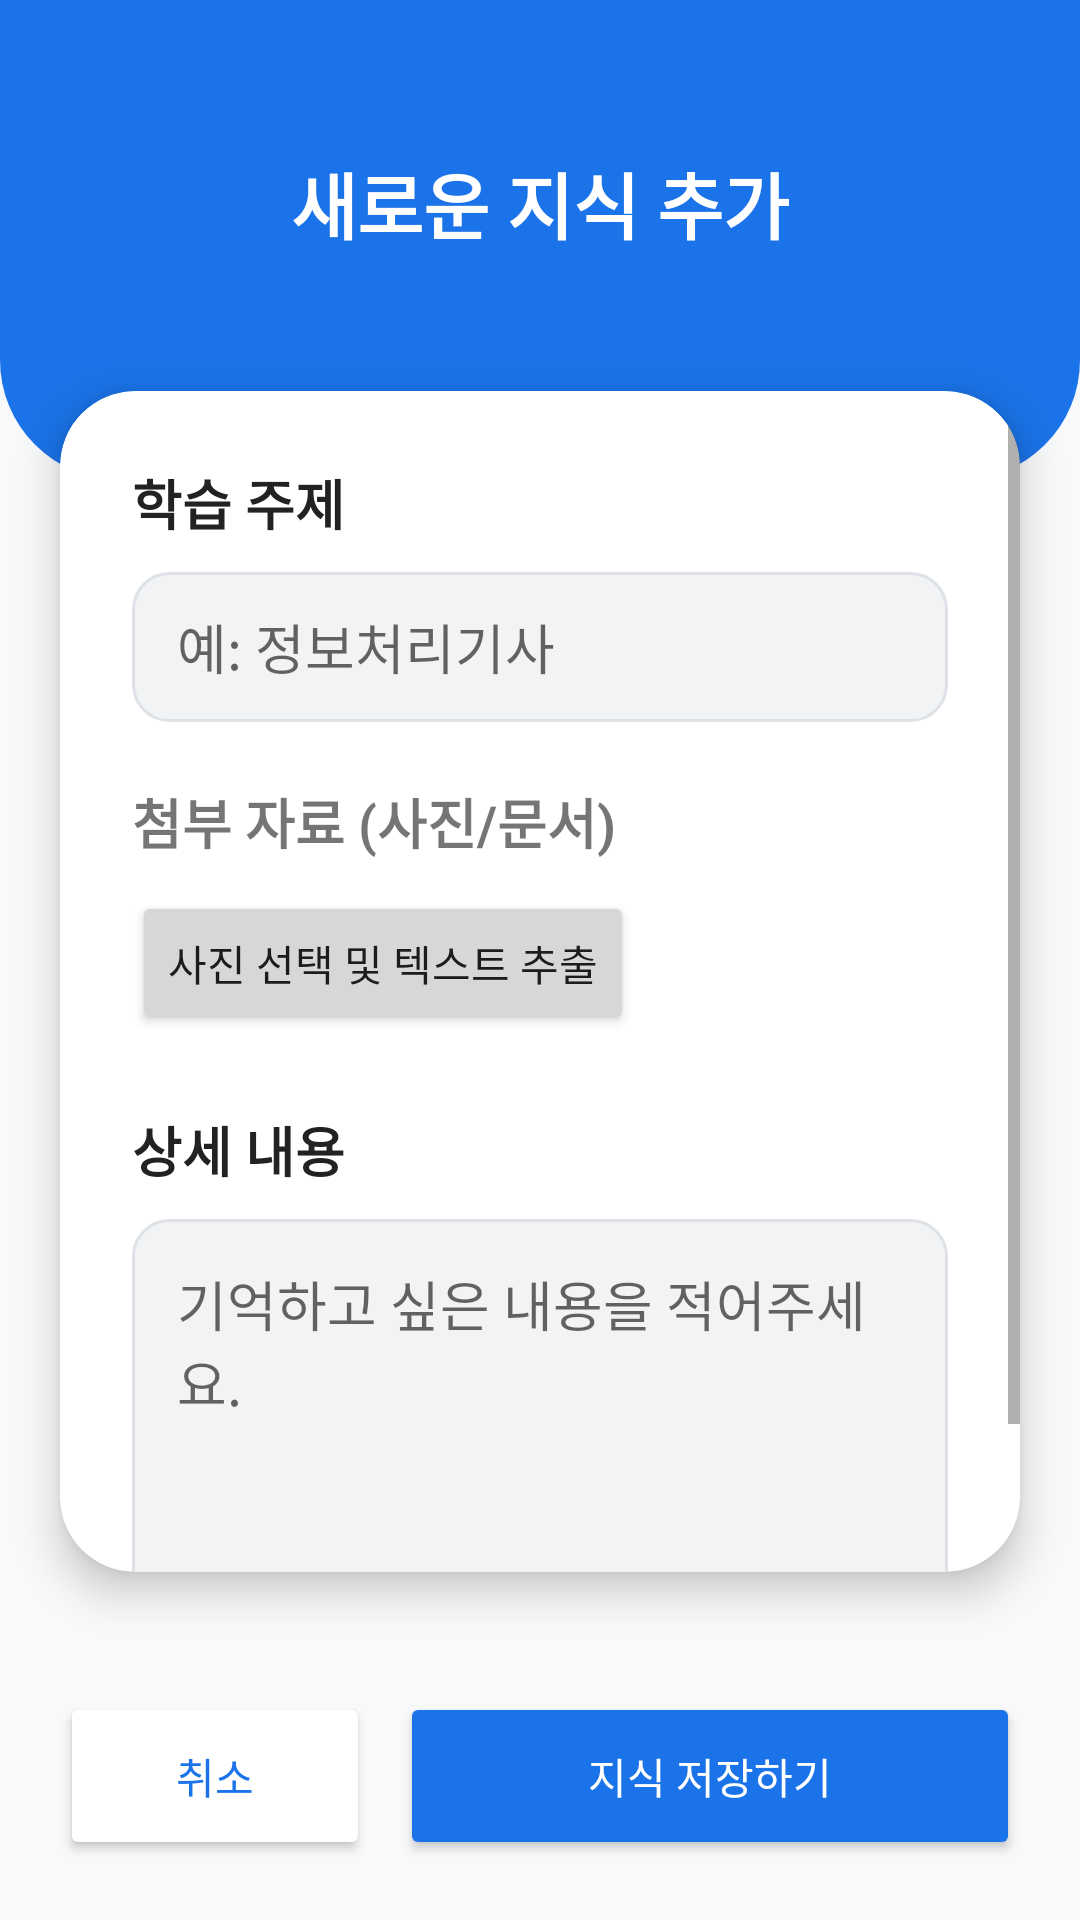

Reconstruct the res/layout file that produces this screen, plus the resources it refers to.
<!-- AndroidManifest.xml: application theme Theme.MyApplication -->
<!-- res/layout/activity_create_quiz.xml -->
<?xml version="1.0" encoding="utf-8"?>
<androidx.constraintlayout.widget.ConstraintLayout xmlns:android="http://schemas.android.com/apk/res/android"
    xmlns:app="http://schemas.android.com/apk/res-auto"
    android:layout_width="match_parent"
    android:layout_height="match_parent"
    android:background="#F8F9FA">

    
    <View
        android:id="@+id/topHeader"
        android:layout_width="match_parent"
        android:layout_height="160dp"
        android:background="@drawable/bg_header_blue"
        app:layout_constraintTop_toTopOf="parent" />

    <TextView
        android:id="@+id/tv_title"
        android:layout_width="wrap_content"
        android:layout_height="wrap_content"
        android:layout_marginTop="50dp"
        android:text="새로운 지식 추가"
        android:textColor="#FFFFFF"
        android:textSize="24sp"
        android:textStyle="bold"
        app:layout_constraintEnd_toEndOf="parent"
        app:layout_constraintStart_toStartOf="parent"
        app:layout_constraintTop_toTopOf="parent" />

    
    <androidx.cardview.widget.CardView
        android:layout_width="match_parent"
        android:layout_height="0dp"
        android:layout_marginHorizontal="20dp"
        android:layout_marginTop="-30dp"
        android:layout_marginBottom="20dp"
        app:cardCornerRadius="25dp"
        app:cardElevation="8dp"
        app:layout_constraintBottom_toTopOf="@id/bottomLayout"
        app:layout_constraintTop_toBottomOf="@id/topHeader">

        
        <ScrollView
            android:layout_width="match_parent"
            android:layout_height="match_parent"
            android:fillViewport="true">

            <LinearLayout
                android:layout_width="match_parent"
                android:layout_height="wrap_content"
                android:orientation="vertical"
                android:padding="24dp">

                <TextView
                    android:layout_width="wrap_content"
                    android:layout_height="wrap_content"
                    android:text="학습 주제"
                    android:textColor="#222222"
                    android:textSize="18sp"
                    android:textStyle="bold" />

                <EditText
                    android:id="@+id/et_subject"
                    android:layout_width="match_parent"
                    android:layout_height="50dp"
                    android:layout_marginTop="10dp"
                    android:hint="예: 정보처리기사"
                    android:background="@drawable/edit_text_rounded"
                    android:paddingHorizontal="15dp" />

                <TextView
                    android:layout_width="wrap_content"
                    android:layout_height="wrap_content"
                    android:layout_marginTop="20dp"
                    android:text="첨부 자료 (사진/문서)"
                    android:textStyle="bold"
                    android:textSize="18sp" />

                <LinearLayout
                    android:layout_width="match_parent"
                    android:layout_height="wrap_content"
                    android:orientation="horizontal"
                    android:layout_marginTop="10dp">

                    <Button
                        android:id="@+id/btn_pick_image"
                        android:layout_width="wrap_content"
                        android:layout_height="wrap_content"
                        android:text="사진 선택 및 텍스트 추출"
                        app:icon="@android:drawable/ic_menu_camera" />
                </LinearLayout>

                <ImageView
                    android:id="@+id/iv_selected_preview"
                    android:layout_width="match_parent"
                    android:layout_height="wrap_content"
                    android:minHeight="200dp"
                    android:layout_marginTop="10dp"
                    android:adjustViewBounds="true"
                    android:scaleType="fitCenter"
                    android:visibility="gone" />

                <TextView
                    android:layout_width="wrap_content"
                    android:layout_height="wrap_content"
                    android:layout_marginTop="25dp"
                    android:text="상세 내용"
                    android:textColor="#222222"
                    android:textSize="18sp"
                    android:textStyle="bold" />

                <EditText
                    android:id="@+id/et_content"
                    android:layout_width="match_parent"
                    android:layout_height="wrap_content"
                    android:minHeight="150dp"
                    android:layout_marginTop="10dp"
                    android:background="@drawable/edit_text_rounded"
                    android:gravity="top"
                    android:hint="기억하고 싶은 내용을 적어주세요."
                    android:padding="15dp" />

            </LinearLayout>
        </ScrollView>
    </androidx.cardview.widget.CardView>

    
    <LinearLayout
        android:id="@+id/bottomLayout"
        android:layout_width="match_parent"
        android:layout_height="wrap_content"
        android:orientation="horizontal"
        android:padding="20dp"
        app:layout_constraintBottom_toBottomOf="parent">

        <Button
            android:id="@+id/btn_cancel"
            android:layout_width="0dp"
            android:layout_height="56dp"
            android:layout_weight="1"
            android:layout_marginEnd="10dp"
            android:text="취소"
            android:textColor="#1A73E8"
            android:backgroundTint="#FFFFFF"
            app:strokeColor="#1A73E8"
            app:strokeWidth="1dp"
            app:cornerRadius="15dp" />

        <Button
            android:id="@+id/btn_save"
            android:layout_width="0dp"
            android:layout_height="56dp"
            android:layout_weight="2"
            android:text="지식 저장하기"
            android:backgroundTint="#1A73E8"
            android:textColor="#FFFFFF"
            app:cornerRadius="15dp" />
    </LinearLayout>

</androidx.constraintlayout.widget.ConstraintLayout>
<!-- resources referenced by this layout -->
<resources>
  <!-- drawable bg_header_blue (drawable) -->
  <?xml version="1.0" encoding="utf-8"?>
  <shape xmlns:android="http://schemas.android.com/apk/res/android">
      <solid android:color="#1A73E8" /> 
      <corners
          android:bottomLeftRadius="40dp"
          android:bottomRightRadius="40dp" />
  </shape>
  <!-- drawable edit_text_rounded (drawable) -->
  <?xml version="1.0" encoding="utf-8"?>
  <shape xmlns:android="http://schemas.android.com/apk/res/android">
      <solid android:color="#F1F3F5" />
      <corners android:radius="12dp" />
      <stroke android:width="1dp" android:color="#DEE2E6" />
  </shape>
  <style name="Theme.MyApplication" parent="Theme.MaterialComponents.DayNight.NoActionBar">
          
          <item name="colorPrimary">#1A73E8</item>
      </style>
</resources>
